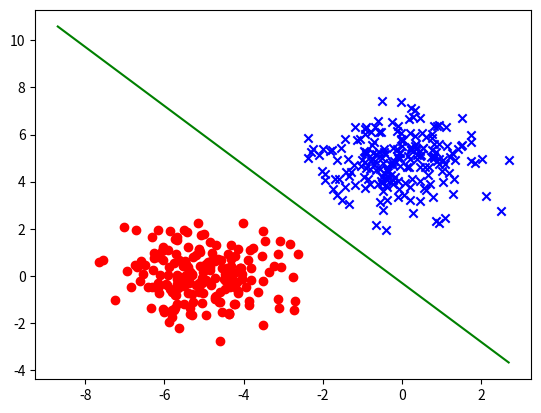

Source code (Python):
# coding: utf-8
import numpy as np
import matplotlib.pyplot as plt


class Pocket:
    def __init__(self, X: np.ndarray, y: np.ndarray, eta=1, max_iter=1500):
        """
        初始化Pocket模型.

        Parameters:
        - X: (n_samples, n_features) array, 输入数据
        - y: (n_samples,) array, 输入标签  +1 or -1
        - eta: float, 学习率
        - max_iter: int, 最大迭代次数
        """
        self.w = np.ones(X.shape[1])
        self.b = 0
        self.eta = eta
        self.max_iter = max_iter
        self.X = X
        self.y = y
        self.fit()

    def preditct(self, X: np.ndarray) -> np.ndarray:
        """
        对输入的数据X预测类别

        Parameters:
        - X: (n_samples, n_features) array, 输入数据

        Returns:
        - (n_samples,) array, 预测标签   +1 or -1
        """
        return np.sign(X.dot(self.w) + self.b)

    def model_predict(self, X: np.ndarray, w: np.ndarray, b: float) -> np.ndarray:

        return np.sign(X.dot(w) + b)

    def fit(self):
        """
        Pocket模型训练，更新权重w和偏置b，在构造函数中调用

        Returns:
        - (n_features,) array, 学习到的权重
        - float, 学习到的偏置
        """

        w = self.w
        b = self.b
        y_pred = self.preditct(self.X)
        least_fault = np.sum(y_pred != self.y)
        for _ in range(self.max_iter):
            idx = -1
            y_pred = self.model_predict(self.X, w, b)
            fault_count = 0
            for i in range(self.X.shape[0]):
                if y_pred[i] != self.y[i]:
                    idx = i
                    fault_count += 1
            if idx == -1:
                break
            if fault_count < least_fault:
                least_fault = fault_count
                self.w = w
                self.b = b
            w += self.eta + self.y[idx] * self.X[idx]
            b += self.eta * self.y[idx]
        return self.w, self.b

    def plot(self):
        """
        画出数据点和分类面

        """
        # 画出标签为1的点和标签为-1的点
        plt.scatter(self.X[self.y == 1, 0], self.X[self.y == 1, 1], c="r", marker="o")
        plt.scatter(self.X[self.y == -1, 0], self.X[self.y == -1, 1], c="b", marker="x")
        # 画出分割超平面
        x1_min, x1_max = self.X[:, 0].min(), self.X[:, 0].max()
        scale = (x1_max - x1_min) / 10
        x1 = np.arange(x1_min - scale, x1_max + scale, scale)
        x2 = (-self.w[0] * x1 - self.b) / self.w[1]
        plt.plot(x1, x2, c="g")
        plt.show()


# Example:
if __name__ == "__main__":
    # generate data
    np.random.seed(0)
    X1 = np.random.multivariate_normal([-5, 0], np.eye(2), size=200)
    Y1 = np.ones(X1.shape[0])
    X2 = np.random.multivariate_normal([0, 5], np.eye(2), size=200)
    Y2 = -np.ones(X2.shape[0])
    X = np.vstack((X1, X2))
    y = np.hstack((Y1, Y2))
    # train PLA
    pla = Pocket(X, y, eta=1, max_iter=1000)
    # plot
    pla.plot()
